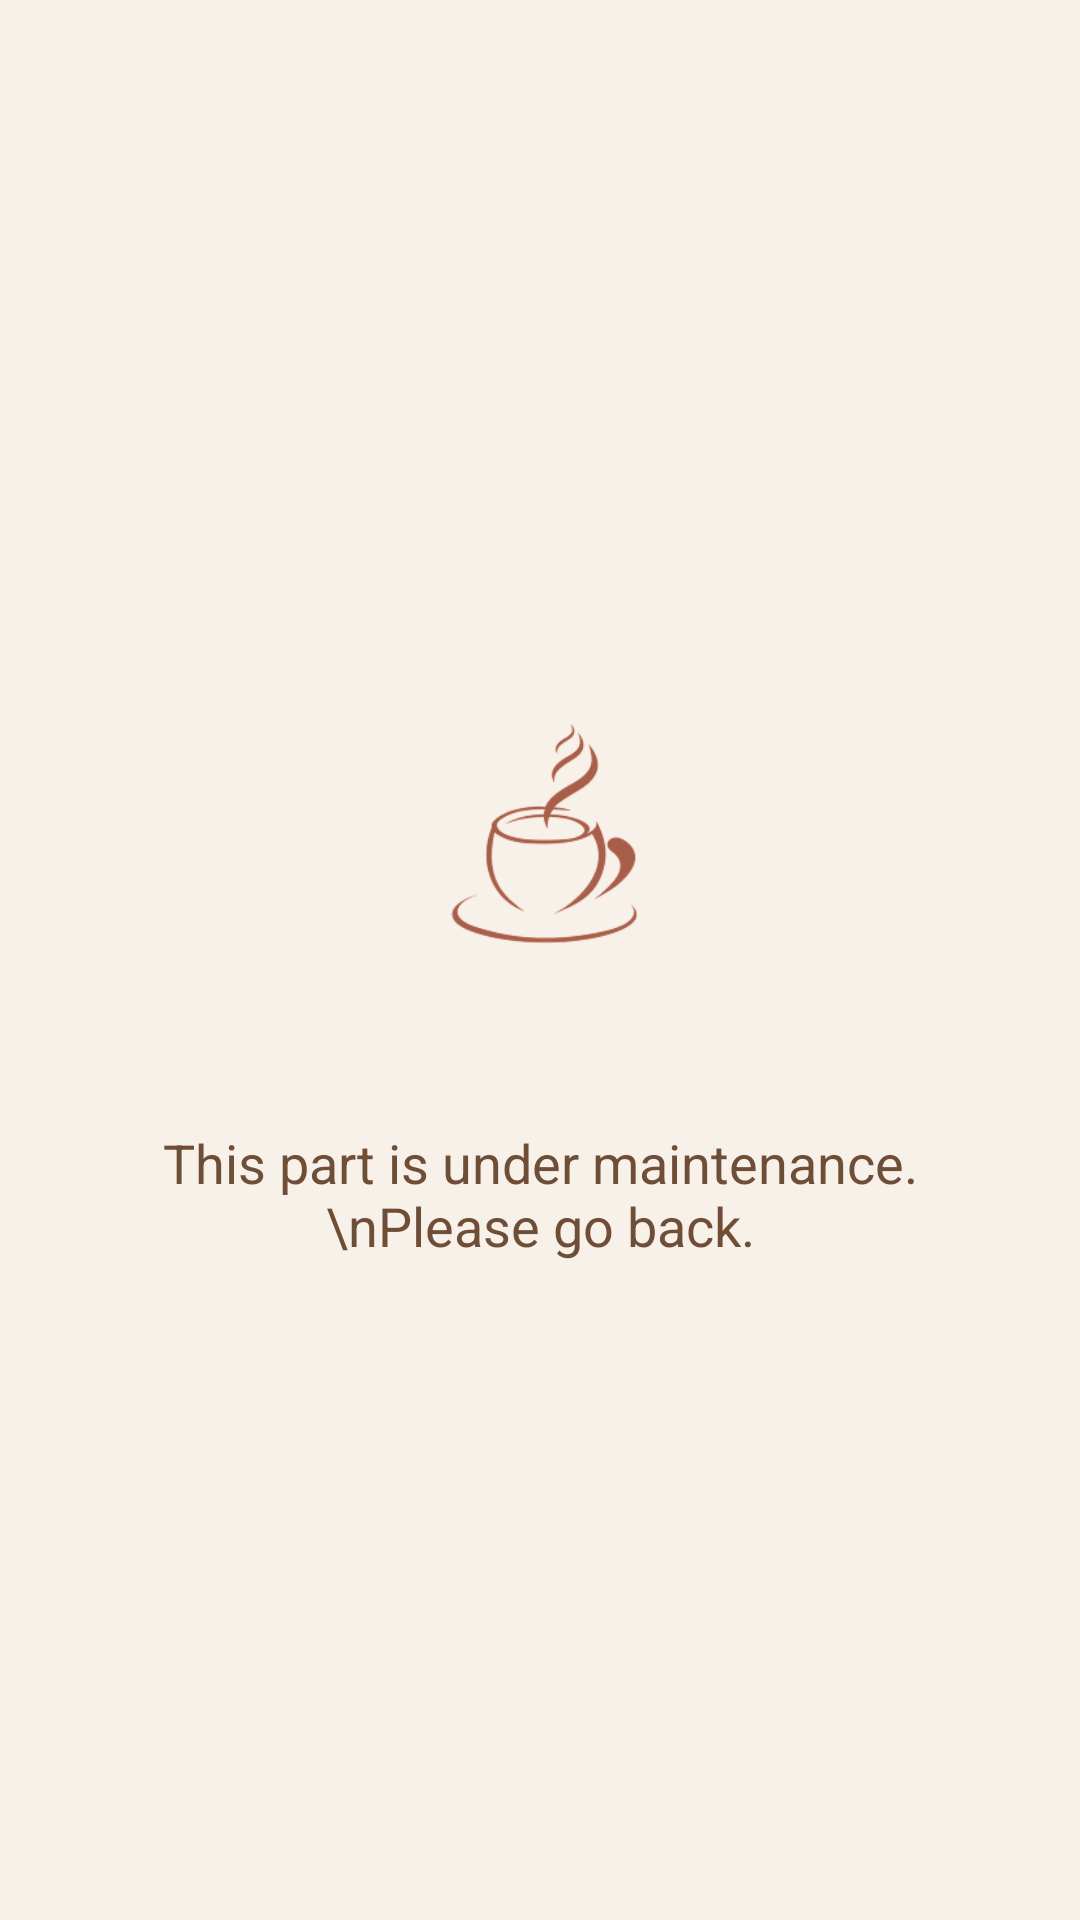

Produce the Android XML layout that renders to this screen, including the resource entries it uses.
<!-- AndroidManifest.xml: application theme Theme.ProjectKape -->
<!-- res/layout/activity_rsba_form.xml -->
<?xml version="1.0" encoding="utf-8"?>
<LinearLayout xmlns:android="http://schemas.android.com/apk/res/android"
    android:layout_width="match_parent"
    android:layout_height="match_parent"
    android:orientation="vertical"
    android:padding="24dp"
    android:gravity="center"
    android:background="#FFF8F1EA">

    
    <ImageView
        android:id="@+id/logoImage"
        android:layout_width="120dp"
        android:layout_height="120dp"
        android:src="@drawable/ic_coffee"
        android:contentDescription="App Logo"
        android:layout_marginBottom="24dp" />

    
    <TextView
        android:layout_width="wrap_content"
        android:layout_height="wrap_content"
        android:text="This part is under maintenance.\nPlease go back."
        android:textAlignment="center"
        android:textSize="18sp"
        android:textColor="#6F4E37"
        android:gravity="center"
        android:layout_marginTop="12dp" />

</LinearLayout>
<!-- resources referenced by this layout -->
<resources>
  <!-- drawable ic_coffee: png bitmap (drawable, 14404 bytes) -->
  <style name="Theme.ProjectKape" parent="Base.Theme.ProjectKape" />
  <style name="Base.Theme.ProjectKape" parent="Theme.Material3.DayNight.NoActionBar">
          
          
      </style>
</resources>
